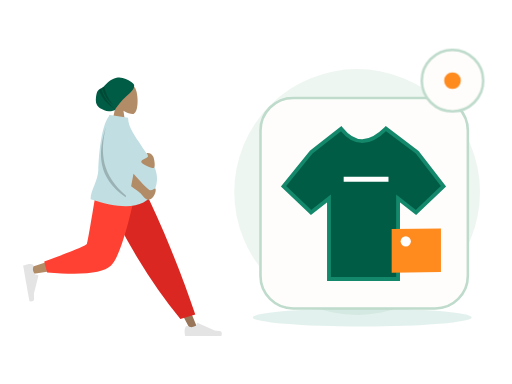
t = 0.00 s
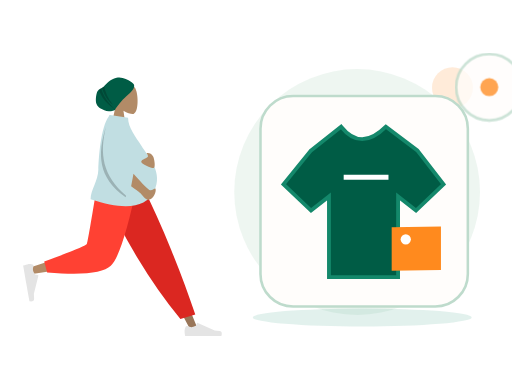
t = 0.70 s
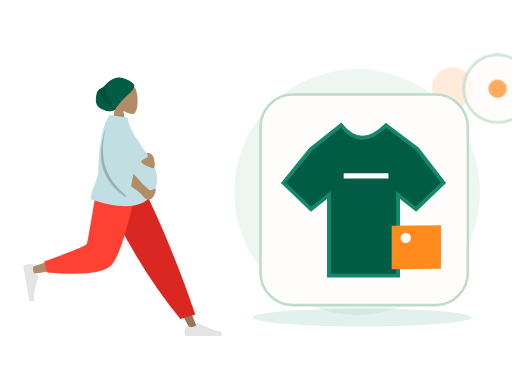
t = 1.05 s
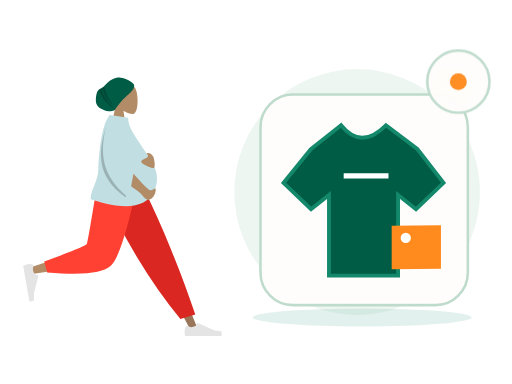
t = 1.75 s
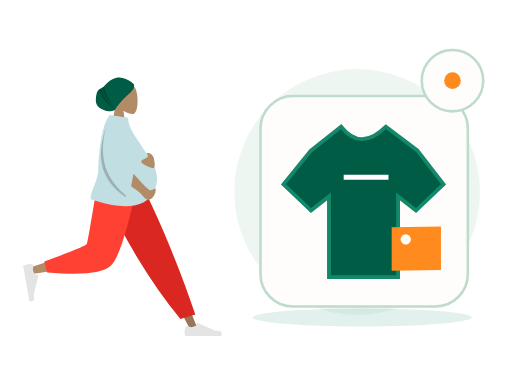
t = 2.10 s
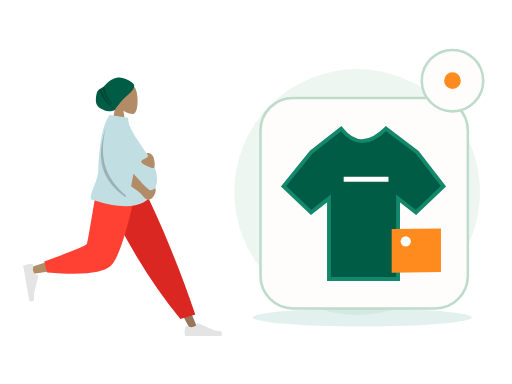
t = 2.80 s

The animated SVG that drew these frames (rendered in a browser with its animation timeline set to each time). Animation: 2 CSS @keyframes rules; one cycle of 2.80 s.

<?xml version="1.0" encoding="UTF-8"?>
<svg xmlns="http://www.w3.org/2000/svg" xmlns:xlink="http://www.w3.org/1999/xlink" width="800" height="600" viewBox="0 0 800 600" role="img" aria-labelledby="base-ai-merchant-title base-ai-merchant-desc" data-illustration="base-ai-merchant" data-base="BASE-AI-MERCHANT" data-theme="light" data-motion="on" data-requires-business-state="false" data-status="REVUE_VISUELLE_REQUISE">
<title id="base-ai-merchant-title">Ai Merchant — master</title><desc id="base-ai-merchant-desc">Illustration Zamurek. Géométrie vectorielle native. Famille BASE-AI-MERCHANT. Sources Humaaans / IRA Design lorsque présentes. Pas de preuve transactionnelle.</desc>
<style><![CDATA[#base-ai-merchant-seal{transform-box:fill-box;transform-origin:center;animation:base-ai-merchant-hint 2s ease-in-out 1}#base-ai-merchant-device{transform-box:fill-box;transform-origin:center;animation:base-ai-merchant-float 2.8s ease-in-out 1}@keyframes base-ai-merchant-hint{0%,100%{scale:1;opacity:1}50%{scale:1.1;opacity:.72}}@keyframes base-ai-merchant-float{0%,100%{translate:0 0}50%{translate:0 -6px}}@media(prefers-reduced-motion:reduce){*{animation:none!important;transition:none!important}}]]></style>
<g id="base-ai-merchant-background" data-layer="decor">
<circle cx="558" cy="300" r="192" fill="#EAF4EE" opacity=".81"/>
<ellipse cx="566" cy="496" rx="171" ry="14" fill="#14886B" opacity=".12"/>
<circle cx="707" cy="137" r="32" fill="#FF8A1E" opacity=".17"/>
<path d="M701 218l10 16 16 10-16 10-10 16-10-16-16-10 16-10z" fill="#D21868" opacity=".25"/></g>
<g id="base-ai-merchant-person" data-upstream="Humaaans" data-source="standing-7.svg"><svg x="9" y="89" width="355" height="445" viewBox="0 0 380 480" overflow="visible">
    
    <title>humaaans/standing-7</title>
    <desc>Created with Sketch.</desc>
    <defs>
        <path d="M64.5343215,14.0230865 C64.3065515,12.6093624 64.7574964,11.9155004 59.0732802,7.93268952 C53.389064,3.94987864 44.211645,-0.747515329 34.9682446,1.29681455 C22.9724635,3.94987864 18.2079576,11.8626339 13.5821476,15.7094818 C9.41210415,19.1774243 5.22806492,19.5818551 2.74846744,23.8850047 C0.268869963,28.1881542 -1.05036881,40.5681125 1.10575813,45.4899954 C4.08002328,52.2794771 9.94531203,54.1079419 14.2269314,56.0640047 C21.5699769,59.4186837 31.9492069,55.8756958 32.2006365,55.2887931 C34.1455528,50.7488475 44.6146274,37.9419323 50.9115227,32.5613058 C55.5419392,28.6046667 65.6033492,20.6583313 64.5343215,14.0230865 Z" id="base-ai-merchant-person-node-0" data-part="part"></path>
    </defs>
    <g id="base-ai-merchant-person-node-1" data-part="part" stroke="none" stroke-width="1" fill="none" fill-rule="evenodd">
        <g id="base-ai-merchant-person-node-2" data-part="part" transform="translate(28.000000, 9.000000)">
            <g id="base-ai-merchant-person-node-3" data-part="head" transform="translate(88.812991, 0.000000)">
                <g id="base-ai-merchant-person-node-4" data-part="head" transform="translate(58.494090, 33.579940)" fill="#B28B67">
                    <path d="M8.94989243,37.3605292 C3.95849475,31.501641 0.580212404,24.3214928 1.14472537,16.2759306 C2.77124441,-6.90557456 35.0407011,-1.80593879 41.3177785,9.89409432 C47.5948559,21.5941274 46.8489759,51.2722317 38.7364127,53.363354 C35.5011336,54.1972907 28.6090274,52.1544798 21.5944711,47.9264891 L25.9973733,79.0753437 L0,79.0753437 L8.94989243,37.3605292 Z"></path>
                </g>
                <g id="base-ai-merchant-person-node-5" data-part="part" transform="translate(33.579940, 24.914149)">
                    <mask id="base-ai-merchant-person-node-6" data-part="part" fill="white">
                        <use xlink:href="#base-ai-merchant-person-node-0"></use>
                    </mask>
                    <use fill="#005C45" xlink:href="#base-ai-merchant-person-node-0"></use>
                    <path d="M13.4937455,12.9986866 C15.4436421,25.3254377 20.5624303,36.5992821 28.8501101,46.8202196 C19.186377,39.3220837 12.8193453,28.8377305 9.74901498,15.3671601 L13.4937455,12.9986866 Z M8.66406766,17.7021994 C11.8626445,30.9456549 20.1679354,43.4597279 33.5799405,55.2444182 C18.0609623,45.8769554 8.31194732,33.7885482 4.33289555,18.9791964 L8.66406766,17.7021994 Z" id="base-ai-merchant-person-node-7" data-part="part" fill-opacity="0.2" fill="#000000" mask="url(#base-ai-merchant-person-node-6)"></path>
                </g>
            </g>
            <g id="base-ai-merchant-person-node-8" data-part="legs" transform="translate(0.000000, 202.587623)">
                <polygon id="base-ai-merchant-person-node-9" data-part="part" fill="#997659" points="140.819105 0 221.309587 134.565555 281.65429 248.32939 294.652004 248.32939 193.543607 5.51402013e-13"></polygon>
                <g id="base-ai-merchant-person-node-10" data-part="part" transform="translate(270.805972, 215.561553)" fill="#E4E4E4">
                    <path d="M2.90101634,27.5159711 C1.68915471,30.7510048 1.08322389,33.1715576 1.08322389,34.7776295 C1.08322389,36.7309922 1.40863973,39.5814342 2.05947141,43.3289555 C4.32550923,43.3289555 24.6907726,43.3289555 63.1552616,43.3289555 C64.7429247,38.080202 63.8264335,35.2465689 60.4057881,34.8280561 C56.9851428,34.4095434 54.1435546,34.0316599 51.8810236,33.6944057 L23.4842859,21.0349984 C22.9378762,20.7914062 22.2974531,21.0368884 22.053861,21.5832981 C22.0496938,21.5926456 22.0456593,21.6020518 22.0417587,21.6115137 L20.2164382,26.0392887 C17.0498153,27.5167596 14.4766054,28.2554951 12.4968086,28.2554951 C10.8882707,28.2554951 8.66686616,27.6058583 5.8325951,26.3065849 L5.83260102,26.3065719 C4.74493521,25.8079692 3.45901046,26.2854991 2.96040771,27.373165 C2.9389172,27.420045 2.91910746,27.4676773 2.90101634,27.5159711 Z" id="base-ai-merchant-person-node-11" data-part="part"></path>
                </g>
                <path d="M264.89488,230.11238 L289.960742,222.529813 C278.978705,189.699447 265.518659,153.570834 249.580605,114.143973 C233.64255,74.7171116 216.525672,36.6691207 198.229971,2.84217094e-14 L127.43487,2.84217094e-14 C147.775755,46.3847539 169.339822,88.531257 192.127069,126.439509 C214.914315,164.347762 239.170253,198.905385 264.89488,230.11238 Z" id="base-ai-merchant-person-node-12" data-part="part" fill="#DB2721"></path>
                <path d="M135.52932,2.84217094e-14 C127.93253,47.2872601 113.280403,107.702209 111.897637,109.566632 C110.975793,110.809581 77.7891793,121.930063 12.3377948,142.928077 L15.1454578,154.389667 C93.1960803,143.128296 134.322102,134.391261 138.523523,128.178562 C144.825654,118.859514 176.293047,45.2388276 188.480956,2.84217094e-14 L135.52932,2.84217094e-14 Z" id="base-ai-merchant-person-node-13" data-part="part" fill="#B28B67"></path>
                <path d="M35.3450622,133.02041 L40.2904549,151.480129 C98.667773,156.600183 134.436845,152.900622 147.597671,140.381446 C160.758498,127.862271 175.757955,81.0684551 192.596043,-1.13686838e-13 L125.088686,-1.13686838e-13 C114.42047,66.3841564 108.456243,100.969601 107.196005,103.756335 C105.935767,106.543068 81.9854524,116.29776 35.3450622,133.02041 Z" id="base-ai-merchant-person-node-14" data-part="part" fill="#FF4133"></path>
                <g id="base-ai-merchant-person-node-15" data-part="part" transform="translate(26.538985, 166.816479) rotate(80.000000) translate(-26.538985, -166.816479) translate(-6.499343, 145.152001)" fill="#E4E4E4">
                    <path d="M2.90101634,27.5159711 C1.68915471,30.7510048 1.08322389,33.1715576 1.08322389,34.7776295 C1.08322389,36.7309922 1.40863973,39.5814342 2.05947141,43.3289555 C4.32550923,43.3289555 24.6907726,43.3289555 63.1552616,43.3289555 C64.7429247,38.080202 63.8264335,35.2465689 60.4057881,34.8280561 C56.9851428,34.4095434 54.1435546,34.0316599 51.8810236,33.6944057 L23.4842859,21.0349984 C22.9378762,20.7914062 22.2974531,21.0368884 22.053861,21.5832981 C22.0496938,21.5926456 22.0456593,21.6020518 22.0417587,21.6115137 L20.2164382,26.0392887 C17.0498153,27.5167596 14.4766054,28.2554951 12.4968086,28.2554951 C10.8882707,28.2554951 8.66686616,27.6058583 5.8325951,26.3065849 L5.83260102,26.3065719 C4.74493521,25.8079692 3.45901046,26.2854991 2.96040771,27.373165 C2.9389172,27.420045 2.91910746,27.4676773 2.90101634,27.5159711 Z" id="base-ai-merchant-person-node-16" data-part="part"></path>
                </g>
            </g>
            <g id="base-ai-merchant-person-node-17" data-part="body" transform="translate(23.827876, 88.835214)">
                <path d="M120.33885,2.47726092 C120.591739,1.65386181 120.848499,0.828114711 121.109013,9.9475983e-14 L122.070864,0.452558281 C122.220965,0.297686068 122.372189,0.146808113 122.524547,-8.52651283e-14 L152.844493,4.68817374 C152.844493,21.738969 166.411055,37.6923366 174.993389,51.4185123 C188.334712,72.7559884 212.074277,96.4066107 196.853431,128.106046 C183.138669,156.668861 147.414698,161.307286 89.681517,142.021321 C89.681517,126.636955 102.326331,111.170882 102.729291,92.4645844 C103.112891,74.6570098 106.442584,20.7031536 120.33885,2.47726092 Z" id="base-ai-merchant-person-node-18" data-part="part" fill="#C1DEE2"></path>
                <path d="M158.002294,120.007365 C160.029947,109.543105 161.345334,102.55704 161.948454,99.0491682 C178.10146,117.302434 187.433171,126.534933 189.943585,126.746664 C194.664903,127.144866 198.153576,122.958098 199.146931,124.135125 C200.788776,129.009639 196.151509,141.211347 187.287471,142.985553 C183.054714,143.832772 176.504768,135.104115 173.806079,132.011356 C172.744638,130.79492 167.476709,126.79359 158.002294,120.007365 Z M185.904216,64.2160256 C190.091476,64.2160256 192.340676,65.9471177 194.816496,69.4396784 C197.292315,72.9322392 199.63512,89.4039239 195.66013,89.4039239 C191.685141,89.4039239 175.031019,83.0364996 175.031019,78.7558037 C175.031019,74.4751078 186.394824,72.6622727 186.394824,69.4396784 C186.394824,66.2170842 181.716955,64.2160256 185.904216,64.2160256 Z" id="base-ai-merchant-person-node-19" data-part="part" fill="#B28B67"></path>
                <path d="M149.548896,135.931193 C149.300158,136.821628 149.046582,137.728782 148.788166,138.652658 C101.347312,105.495732 101.324552,65.3145315 115.433746,20.2764138 C104.799257,64.6152512 109.131721,102.010765 149.548896,135.931193 Z" id="base-ai-merchant-person-node-20" data-part="part" fill-opacity="0.2" fill="#000000"></path>
            </g>
        </g>
    </g>
</svg></g>
<g id="base-ai-merchant-device" data-layer="object" transform="translate(407 153)">
<rect x="0" y="0" width="324" height="329" rx="51" fill="#FFFDFB" stroke="#BEDBCC" stroke-width="4"/>
<g id="base-ai-merchant-object-geometry" transform="translate(1 16)"><path d="M78 69l47-37q31 39 70 0l49 37 41 53-43 41-28-22v126H106V141l-28 22-43-41z" fill="#005C45" stroke="#14886B" stroke-width="6"/><path d="M129 111h70" stroke="#FFFFFF" stroke-width="8"/><path d="M204 189l77-1v68l-77 1z" fill="#FF8A1E"/><circle cx="226" cy="208" r="8" fill="#FFFFFF"/></g>
</g>

<g id="base-ai-merchant-seal" data-layer="contextual-accessory" transform="translate(707 126)">
<circle r="48" fill="#FFFDFB" stroke="#BEDBCC" stroke-width="4"/>
<g id="base-ai-merchant-context-symbol"><circle r="13" fill="#FF8A1E"/></g></g>
</svg>
